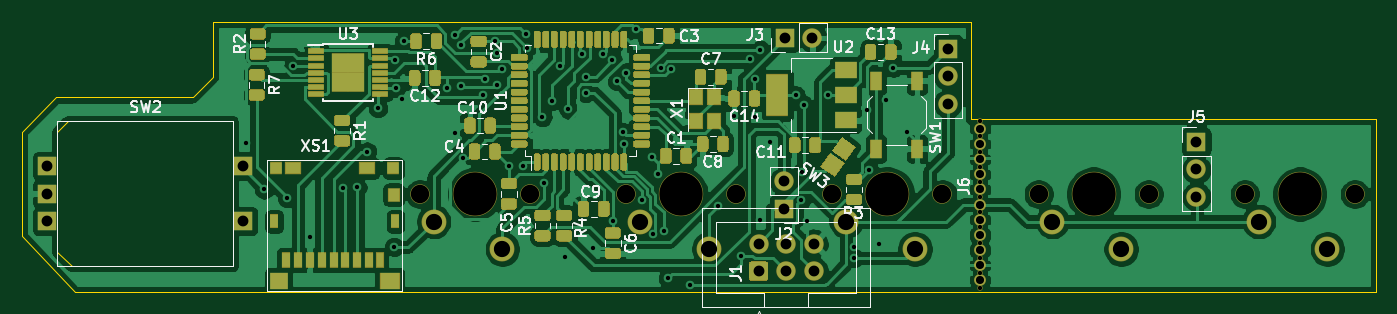
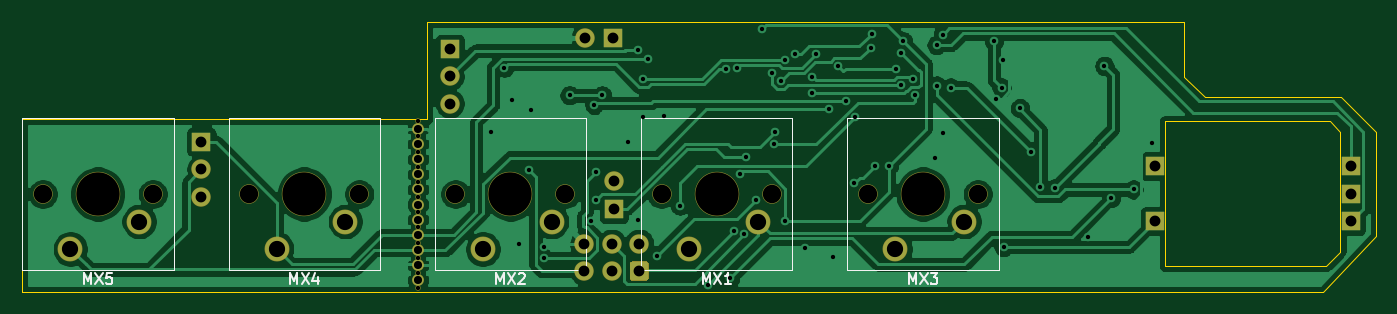
Circuit board: 11 layer files. Board 125.1 x 25.0 mm.
- bottom_copper: Pikatea Macropad Mini-B_Cu.gbr (102927 bytes)
- bottom_mask: Pikatea Macropad Mini-B_Mask.gbr (3077 bytes)
- paste: Pikatea Macropad Mini-B_Paste.gbr (472 bytes)
- bottom_silk: Pikatea Macropad Mini-B_SilkS.gbr (4215 bytes)
- outline: Pikatea Macropad Mini-Edge_Cuts.gbr (1348 bytes)
- top_copper: Pikatea Macropad Mini-F_Cu.gbr (219488 bytes)
- top_mask: Pikatea Macropad Mini-F_Mask.gbr (34911 bytes)
- paste: Pikatea Macropad Mini-F_Paste.gbr (32310 bytes)
- top_silk: Pikatea Macropad Mini-F_SilkS.gbr (31269 bytes)
- drill: Pikatea Macropad Mini-NPTH.drl (724 bytes)
- drill: Pikatea Macropad Mini-PTH.drl (2230 bytes)

=== bottom_copper: Pikatea Macropad Mini-B_Cu.gbr (102927 bytes, source omitted) ===
=== bottom_mask: Pikatea Macropad Mini-B_Mask.gbr ===
%TF.GenerationSoftware,KiCad,Pcbnew,(5.1.6)-1*%
%TF.CreationDate,2021-02-02T10:35:07-06:00*%
%TF.ProjectId,Pikatea Macropad Mini,50696b61-7465-4612-904d-6163726f7061,rev?*%
%TF.SameCoordinates,Original*%
%TF.FileFunction,Soldermask,Bot*%
%TF.FilePolarity,Negative*%
%FSLAX46Y46*%
G04 Gerber Fmt 4.6, Leading zero omitted, Abs format (unit mm)*
G04 Created by KiCad (PCBNEW (5.1.6)-1) date 2021-02-02 10:35:07*
%MOMM*%
%LPD*%
G01*
G04 APERTURE LIST*
%ADD10C,0.500000*%
%ADD11C,1.100000*%
%ADD12O,1.800000X1.800000*%
%ADD13R,1.800000X1.800000*%
%ADD14C,1.800000*%
%ADD15C,4.100000*%
%ADD16C,2.300000*%
G04 APERTURE END LIST*
D10*
%TO.C,J6*%
X177500000Y-98200000D03*
X177500000Y-99600000D03*
X177500000Y-101000000D03*
X177500000Y-102400000D03*
X177500000Y-103800000D03*
X177500000Y-105200000D03*
X177500000Y-106600000D03*
X177500000Y-108000000D03*
X177500000Y-109400000D03*
X177500000Y-110800000D03*
X177500000Y-112200000D03*
X177500000Y-113600000D03*
D11*
X177500000Y-98900000D03*
X177500000Y-112900000D03*
X177500000Y-111500000D03*
X177500000Y-110100000D03*
X177500000Y-108700000D03*
X177500000Y-107300000D03*
X177500000Y-100300000D03*
X177500000Y-101700000D03*
X177500000Y-103100000D03*
X177500000Y-104500000D03*
X177500000Y-105900000D03*
%TD*%
D12*
%TO.C,J5*%
X197500000Y-105180000D03*
X197500000Y-102640000D03*
D13*
X197500000Y-100100000D03*
%TD*%
D14*
%TO.C,MX5*%
X212140000Y-104920000D03*
X201980000Y-104920000D03*
D15*
X207060000Y-104920000D03*
D16*
X203250000Y-107460000D03*
X209600000Y-110000000D03*
%TD*%
D14*
%TO.C,MX4*%
X193090000Y-104920000D03*
X182930000Y-104920000D03*
D15*
X188010000Y-104920000D03*
D16*
X184200000Y-107460000D03*
X190550000Y-110000000D03*
%TD*%
D12*
%TO.C,J4*%
X174550000Y-96580000D03*
X174550000Y-94040000D03*
D13*
X174550000Y-91500000D03*
%TD*%
D12*
%TO.C,J3*%
X162040000Y-90500000D03*
D13*
X159500000Y-90500000D03*
%TD*%
D12*
%TO.C,J2*%
X159400000Y-103760000D03*
D13*
X159400000Y-106300000D03*
%TD*%
D14*
%TO.C,J1*%
X162140000Y-109500000D03*
X159600000Y-109500000D03*
X157060000Y-109500000D03*
X162140000Y-112040000D03*
X159600000Y-112040000D03*
G36*
G01*
X157695294Y-112940000D02*
X156424706Y-112940000D01*
G75*
G02*
X156160000Y-112675294I0J264706D01*
G01*
X156160000Y-111404706D01*
G75*
G02*
X156424706Y-111140000I264706J0D01*
G01*
X157695294Y-111140000D01*
G75*
G02*
X157960000Y-111404706I0J-264706D01*
G01*
X157960000Y-112675294D01*
G75*
G02*
X157695294Y-112940000I-264706J0D01*
G01*
G37*
%TD*%
D13*
%TO.C,SW2*%
X109450000Y-102360000D03*
X109450000Y-107440000D03*
X91350000Y-104900000D03*
X91350000Y-102360000D03*
X91350000Y-107440000D03*
%TD*%
D14*
%TO.C,MX3*%
X135940000Y-104920000D03*
X125780000Y-104920000D03*
D15*
X130860000Y-104920000D03*
D16*
X127050000Y-107460000D03*
X133400000Y-110000000D03*
%TD*%
D14*
%TO.C,MX2*%
X174040000Y-104920000D03*
X163880000Y-104920000D03*
D15*
X168960000Y-104920000D03*
D16*
X165150000Y-107460000D03*
X171500000Y-110000000D03*
%TD*%
D14*
%TO.C,MX1*%
X154990000Y-104920000D03*
X144830000Y-104920000D03*
D15*
X149910000Y-104920000D03*
D16*
X146100000Y-107460000D03*
X152450000Y-110000000D03*
%TD*%
M02*

=== paste: Pikatea Macropad Mini-B_Paste.gbr ===
%TF.GenerationSoftware,KiCad,Pcbnew,(5.1.6)-1*%
%TF.CreationDate,2021-02-02T10:35:07-06:00*%
%TF.ProjectId,Pikatea Macropad Mini,50696b61-7465-4612-904d-6163726f7061,rev?*%
%TF.SameCoordinates,Original*%
%TF.FileFunction,Paste,Bot*%
%TF.FilePolarity,Positive*%
%FSLAX46Y46*%
G04 Gerber Fmt 4.6, Leading zero omitted, Abs format (unit mm)*
G04 Created by KiCad (PCBNEW (5.1.6)-1) date 2021-02-02 10:35:07*
%MOMM*%
%LPD*%
G01*
G04 APERTURE LIST*
G04 APERTURE END LIST*
M02*

=== bottom_silk: Pikatea Macropad Mini-B_SilkS.gbr ===
%TF.GenerationSoftware,KiCad,Pcbnew,(5.1.6)-1*%
%TF.CreationDate,2021-02-02T10:35:07-06:00*%
%TF.ProjectId,Pikatea Macropad Mini,50696b61-7465-4612-904d-6163726f7061,rev?*%
%TF.SameCoordinates,Original*%
%TF.FileFunction,Legend,Bot*%
%TF.FilePolarity,Positive*%
%FSLAX46Y46*%
G04 Gerber Fmt 4.6, Leading zero omitted, Abs format (unit mm)*
G04 Created by KiCad (PCBNEW (5.1.6)-1) date 2021-02-02 10:35:07*
%MOMM*%
%LPD*%
G01*
G04 APERTURE LIST*
%ADD10C,0.120000*%
%ADD11C,0.150000*%
G04 APERTURE END LIST*
D10*
%TO.C,MX5*%
X200075000Y-97935000D02*
X200075000Y-111905000D01*
X214045000Y-97935000D02*
X200075000Y-97935000D01*
X214045000Y-111905000D02*
X214045000Y-97935000D01*
X200075000Y-111905000D02*
X214045000Y-111905000D01*
%TO.C,MX4*%
X181025000Y-97935000D02*
X181025000Y-111905000D01*
X194995000Y-97935000D02*
X181025000Y-97935000D01*
X194995000Y-111905000D02*
X194995000Y-97935000D01*
X181025000Y-111905000D02*
X194995000Y-111905000D01*
%TO.C,MX3*%
X123875000Y-97935000D02*
X123875000Y-111905000D01*
X137845000Y-97935000D02*
X123875000Y-97935000D01*
X137845000Y-111905000D02*
X137845000Y-97935000D01*
X123875000Y-111905000D02*
X137845000Y-111905000D01*
%TO.C,MX2*%
X161975000Y-97935000D02*
X161975000Y-111905000D01*
X175945000Y-97935000D02*
X161975000Y-97935000D01*
X175945000Y-111905000D02*
X175945000Y-97935000D01*
X161975000Y-111905000D02*
X175945000Y-111905000D01*
%TO.C,MX1*%
X142925000Y-97935000D02*
X142925000Y-111905000D01*
X156895000Y-97935000D02*
X142925000Y-97935000D01*
X156895000Y-111905000D02*
X156895000Y-97935000D01*
X142925000Y-111905000D02*
X156895000Y-111905000D01*
%TO.C,MX5*%
D11*
X208345714Y-113246380D02*
X208345714Y-112246380D01*
X208012380Y-112960666D01*
X207679047Y-112246380D01*
X207679047Y-113246380D01*
X207298095Y-112246380D02*
X206631428Y-113246380D01*
X206631428Y-112246380D02*
X207298095Y-113246380D01*
X205774285Y-112246380D02*
X206250476Y-112246380D01*
X206298095Y-112722571D01*
X206250476Y-112674952D01*
X206155238Y-112627333D01*
X205917142Y-112627333D01*
X205821904Y-112674952D01*
X205774285Y-112722571D01*
X205726666Y-112817809D01*
X205726666Y-113055904D01*
X205774285Y-113151142D01*
X205821904Y-113198761D01*
X205917142Y-113246380D01*
X206155238Y-113246380D01*
X206250476Y-113198761D01*
X206298095Y-113151142D01*
%TO.C,MX4*%
X189295714Y-113246380D02*
X189295714Y-112246380D01*
X188962380Y-112960666D01*
X188629047Y-112246380D01*
X188629047Y-113246380D01*
X188248095Y-112246380D02*
X187581428Y-113246380D01*
X187581428Y-112246380D02*
X188248095Y-113246380D01*
X186771904Y-112579714D02*
X186771904Y-113246380D01*
X187010000Y-112198761D02*
X187248095Y-112913047D01*
X186629047Y-112913047D01*
%TO.C,MX3*%
X132145714Y-113246380D02*
X132145714Y-112246380D01*
X131812380Y-112960666D01*
X131479047Y-112246380D01*
X131479047Y-113246380D01*
X131098095Y-112246380D02*
X130431428Y-113246380D01*
X130431428Y-112246380D02*
X131098095Y-113246380D01*
X130145714Y-112246380D02*
X129526666Y-112246380D01*
X129860000Y-112627333D01*
X129717142Y-112627333D01*
X129621904Y-112674952D01*
X129574285Y-112722571D01*
X129526666Y-112817809D01*
X129526666Y-113055904D01*
X129574285Y-113151142D01*
X129621904Y-113198761D01*
X129717142Y-113246380D01*
X130002857Y-113246380D01*
X130098095Y-113198761D01*
X130145714Y-113151142D01*
%TO.C,MX2*%
X170245714Y-113246380D02*
X170245714Y-112246380D01*
X169912380Y-112960666D01*
X169579047Y-112246380D01*
X169579047Y-113246380D01*
X169198095Y-112246380D02*
X168531428Y-113246380D01*
X168531428Y-112246380D02*
X169198095Y-113246380D01*
X168198095Y-112341619D02*
X168150476Y-112294000D01*
X168055238Y-112246380D01*
X167817142Y-112246380D01*
X167721904Y-112294000D01*
X167674285Y-112341619D01*
X167626666Y-112436857D01*
X167626666Y-112532095D01*
X167674285Y-112674952D01*
X168245714Y-113246380D01*
X167626666Y-113246380D01*
%TO.C,MX1*%
X151195714Y-113246380D02*
X151195714Y-112246380D01*
X150862380Y-112960666D01*
X150529047Y-112246380D01*
X150529047Y-113246380D01*
X150148095Y-112246380D02*
X149481428Y-113246380D01*
X149481428Y-112246380D02*
X150148095Y-113246380D01*
X148576666Y-113246380D02*
X149148095Y-113246380D01*
X148862380Y-113246380D02*
X148862380Y-112246380D01*
X148957619Y-112389238D01*
X149052857Y-112484476D01*
X149148095Y-112532095D01*
%TD*%
M02*

=== outline: Pikatea Macropad Mini-Edge_Cuts.gbr ===
%TF.GenerationSoftware,KiCad,Pcbnew,(5.1.6)-1*%
%TF.CreationDate,2021-02-02T10:35:07-06:00*%
%TF.ProjectId,Pikatea Macropad Mini,50696b61-7465-4612-904d-6163726f7061,rev?*%
%TF.SameCoordinates,Original*%
%TF.FileFunction,Profile,NP*%
%FSLAX46Y46*%
G04 Gerber Fmt 4.6, Leading zero omitted, Abs format (unit mm)*
G04 Created by KiCad (PCBNEW (5.1.6)-1) date 2021-02-02 10:35:07*
%MOMM*%
%LPD*%
G01*
G04 APERTURE LIST*
%TA.AperFunction,Profile*%
%ADD10C,0.050000*%
%TD*%
G04 APERTURE END LIST*
D10*
X92300000Y-99150000D02*
X93250000Y-98200000D01*
X176650000Y-89000000D02*
X176650000Y-98000000D01*
X176650000Y-98000000D02*
X214100000Y-98000000D01*
X106700000Y-94100000D02*
X106700000Y-89000000D01*
X104800000Y-96000000D02*
X106700000Y-94100000D01*
X92200000Y-96000000D02*
X104800000Y-96000000D01*
X89000000Y-99200000D02*
X92200000Y-96000000D01*
X89000000Y-108800000D02*
X93900000Y-114000000D01*
X93600000Y-111600000D02*
X108500000Y-111600000D01*
X92300000Y-110300000D02*
X93600000Y-111600000D01*
X92300000Y-99150000D02*
X92300000Y-110300000D01*
X108500000Y-98200000D02*
X93250000Y-98200000D01*
X108500000Y-111600000D02*
X108500000Y-98200000D01*
X176650000Y-89000000D02*
X106700000Y-89000000D01*
X89000000Y-99200000D02*
X89000000Y-108800000D01*
X214100000Y-114000000D02*
X214100000Y-98000000D01*
X214100000Y-114000000D02*
X93900000Y-114000000D01*
M02*

=== top_copper: Pikatea Macropad Mini-F_Cu.gbr (219488 bytes, source omitted) ===
=== top_mask: Pikatea Macropad Mini-F_Mask.gbr (34911 bytes, source omitted) ===
=== paste: Pikatea Macropad Mini-F_Paste.gbr (32310 bytes, source omitted) ===
=== top_silk: Pikatea Macropad Mini-F_SilkS.gbr (31269 bytes, source omitted) ===
=== drill: Pikatea Macropad Mini-NPTH.drl ===
M48
; DRILL file {KiCad (5.1.6)-1} date 02/02/21 10:35:09
; FORMAT={-:-/ absolute / inch / decimal}
; #@! TF.CreationDate,2021-02-02T10:35:09-06:00
; #@! TF.GenerationSoftware,Kicad,Pcbnew,(5.1.6)-1
; #@! TF.FileFunction,NonPlated,1,2,NPTH
FMAT,2
INCH
T1C0.0157
T2C0.0669
T3C0.1575
%
G90
G05
T1
X6.9882Y-3.8661
X6.9882Y-3.9213
X6.9882Y-3.9764
X6.9882Y-4.0315
X6.9882Y-4.0866
X6.9882Y-4.1417
X6.9882Y-4.1969
X6.9882Y-4.252
X6.9882Y-4.3071
X6.9882Y-4.3622
X6.9882Y-4.4173
X6.9882Y-4.4724
T2
X5.702Y-4.1307
X6.102Y-4.1307
X6.452Y-4.1307
X6.852Y-4.1307
X7.202Y-4.1307
X7.602Y-4.1307
X7.952Y-4.1307
X8.352Y-4.1307
X4.952Y-4.1307
X5.352Y-4.1307
T3
X6.652Y-4.1307
X7.402Y-4.1307
X8.152Y-4.1307
X5.152Y-4.1307
X5.902Y-4.1307
T0
M30

=== drill: Pikatea Macropad Mini-PTH.drl ===
M48
; DRILL file {KiCad (5.1.6)-1} date 02/02/21 10:35:09
; FORMAT={-:-/ absolute / inch / decimal}
; #@! TF.CreationDate,2021-02-02T10:35:09-06:00
; #@! TF.GenerationSoftware,Kicad,Pcbnew,(5.1.6)-1
; #@! TF.FileFunction,Plated,1,2,PTH
FMAT,2
INCH
T1C0.0157
T2C0.0295
T3C0.0394
T4C0.0591
%
G90
G05
T1
X4.3189Y-3.9449
X4.3858Y-4.1142
X4.4685Y-4.1457
X4.4921Y-3.6654
X4.5512Y-4.2874
X4.6732Y-4.1102
X4.7244Y-4.1063
X4.7598Y-3.9764
X4.7992Y-3.8189
X4.8583Y-4.3228
X4.8622Y-3.6417
X4.8661Y-3.7441
X4.8858Y-3.7835
X4.8937Y-3.5748
X5.0512Y-3.7441
X5.0787Y-3.5512
X5.0787Y-3.9094
X5.1024Y-3.5891
X5.1024Y-3.7362
X5.1092Y-3.9989
X5.1811Y-3.7717
X5.189Y-3.7126
X5.2234Y-3.5758
X5.2323Y-3.6181
X5.2324Y-3.7342
X5.2499Y-3.6752
X5.2756Y-4.0276
X5.3268Y-4.0276
X5.3386Y-3.5472
X5.341Y-3.5984
X5.3976Y-3.8504
X5.4016Y-4.0906
X5.4321Y-3.7923
X5.4606Y-3.6654
X5.4783Y-4.3602
X5.4921Y-3.8228
X5.5409Y-3.6217
X5.5547Y-3.7037
X5.5551Y-3.7638
X5.5807Y-4.3287
X5.6181Y-3.622
X5.652Y-3.6423
X5.6535Y-4.2283
X5.6693Y-3.7205
X5.689Y-3.9055
X5.6924Y-3.9493
X5.7008Y-3.689
X5.7362Y-3.5315
X5.7598Y-4.1535
X5.7953Y-3.9961
X5.8012Y-4.2761
X5.8189Y-4.0581
X5.8272Y-3.6708
X5.8386Y-4.2638
X5.8543Y-4.437
X5.8664Y-3.6772
X5.9331Y-4.4606
X6.0354Y-4.1732
X6.0945Y-3.848
X6.1181Y-4.3543
X6.1531Y-3.6398
X6.1693Y-3.8504
X6.1698Y-3.7131
X6.1874Y-4.224
X6.1898Y-3.6075
X6.226Y-3.9409
X6.3184Y-3.7717
X6.3394Y-4.152
X6.342Y-4.0507
X6.3469Y-3.806
X6.3582Y-4.2282
X6.437Y-3.7717
X6.5305Y-4.3634
X6.5307Y-4.324
X6.5778Y-3.8238
X6.5854Y-4.0449
X6.6209Y-4.311
X6.6476Y-3.7902
X6.6739Y-3.6714
X6.7224Y-3.9043
T2
X6.9882Y-3.8937
X6.9882Y-3.9488
X6.9882Y-4.0039
X6.9882Y-4.0591
X6.9882Y-4.1142
X6.9882Y-4.1693
X6.9882Y-4.2244
X6.9882Y-4.2795
X6.9882Y-4.3346
X6.9882Y-4.3898
X6.9882Y-4.4449
T3
X6.1835Y-4.311
X6.1835Y-4.411
X6.2835Y-4.311
X6.2835Y-4.411
X6.3835Y-4.311
X6.3835Y-4.411
X6.872Y-3.6024
X6.872Y-3.7024
X6.872Y-3.8024
X7.7756Y-3.9409
X7.7756Y-4.0409
X7.7756Y-4.1409
X6.2795Y-3.563
X6.3795Y-3.563
X6.2756Y-4.085
X6.2756Y-4.185
X3.5965Y-4.0299
X3.5965Y-4.1299
X3.5965Y-4.2299
X4.3091Y-4.0299
X4.3091Y-4.2299
T4
X6.502Y-4.2307
X6.752Y-4.3307
X7.252Y-4.2307
X7.502Y-4.3307
X8.002Y-4.2307
X8.252Y-4.3307
X5.002Y-4.2307
X5.252Y-4.3307
X5.752Y-4.2307
X6.002Y-4.3307
T0
M30
